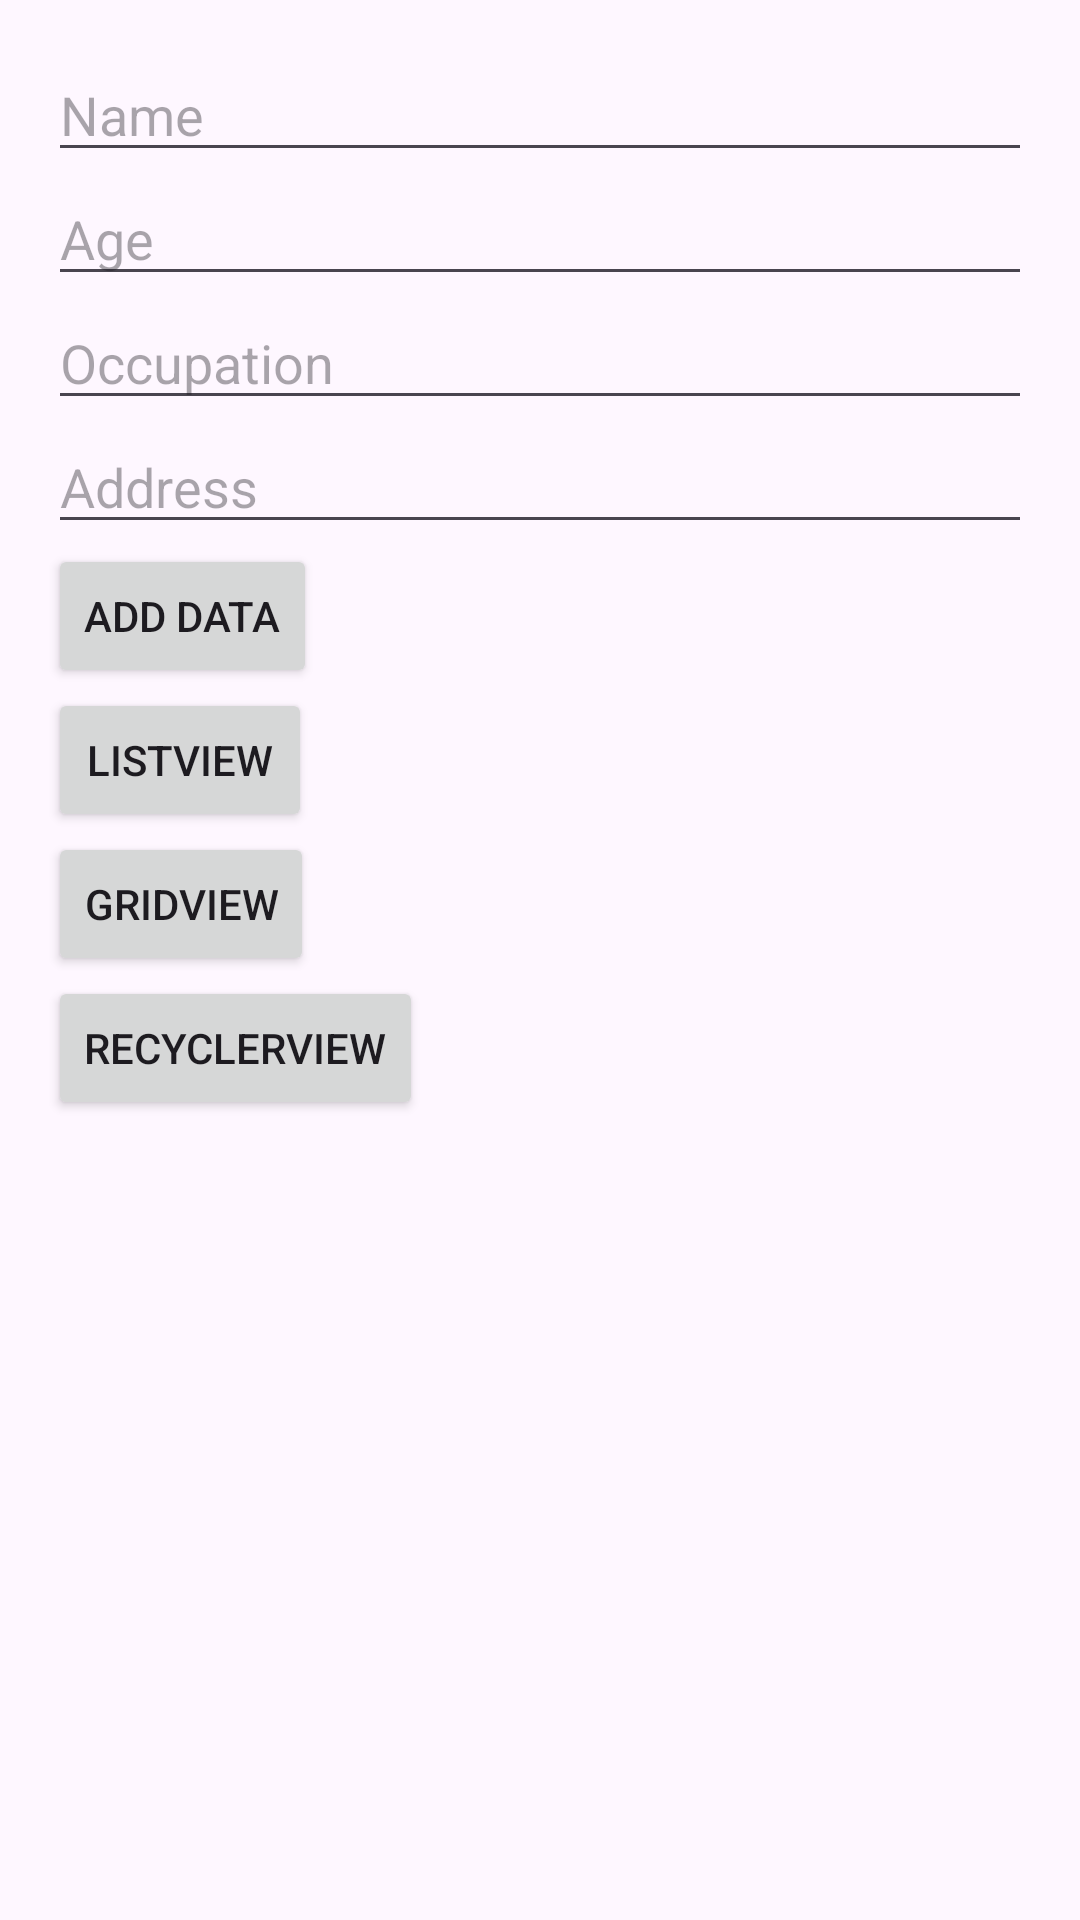

Produce the Android XML layout that renders to this screen, including the resource entries it uses.
<!-- AndroidManifest.xml: application theme Theme.Displaydata -->
<!-- res/layout/activity_main.xml -->
<?xml version="1.0" encoding="utf-8"?>
<LinearLayout xmlns:android="http://schemas.android.com/apk/res/android"
    android:layout_width="match_parent"
    android:layout_height="match_parent"
    android:orientation="vertical"
    android:padding="16dp">

    <EditText
        android:id="@+id/editTextName"
        android:layout_width="match_parent"
        android:layout_height="wrap_content"
        android:hint="Name" />

    <EditText
        android:id="@+id/editTextAge"
        android:layout_width="match_parent"
        android:layout_height="wrap_content"
        android:hint="Age"
        android:inputType="number" />

    <EditText
        android:id="@+id/editTextOccupation"
        android:layout_width="match_parent"
        android:layout_height="wrap_content"
        android:hint="Occupation" />

    <EditText
        android:id="@+id/editTextAddress"
        android:layout_width="match_parent"
        android:layout_height="wrap_content"
        android:hint="Address" />

    <Button
        android:id="@+id/buttonAddData"
        android:layout_width="wrap_content"
        android:layout_height="wrap_content"
        android:text="Add Data" />

    <Button
        android:id="@+id/buttonListView"
        android:layout_width="wrap_content"
        android:layout_height="wrap_content"
        android:text="ListView" />

    <Button
        android:id="@+id/buttonGridView"
        android:layout_width="wrap_content"
        android:layout_height="wrap_content"
        android:text="GridView" />

    <Button
        android:id="@+id/buttonRecyclerView"
        android:layout_width="wrap_content"
        android:layout_height="wrap_content"
        android:text="RecyclerView" />

</LinearLayout>
<!-- resources referenced by this layout -->
<resources>
  <style name="Theme.Displaydata" parent="Base.Theme.Displaydata" />
  <style name="Base.Theme.Displaydata" parent="Theme.Material3.DayNight.NoActionBar">
          
          
      </style>
</resources>
